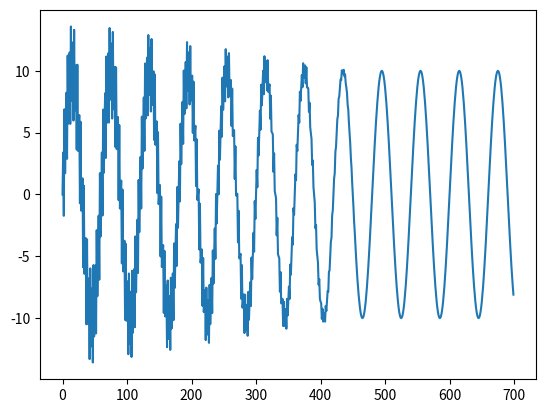

This figure's Python source:
#!/usr/bin/env python3
# -*- coding: utf-8 -*-
"""
Created on Sat Dec 21 19:54:30 2019

[redacted]

Class that represents a periodic function (sinusoid) with the possibility to add different types of noise.
First initialize the function and specify the amplitude and frequency of the sinusoid.
Then you can add noise to the function by calling the corresponding functions.
Get a value for a given timepoint by calling value.

An example is given below.
"""

import math
import random

import numpy as np

class PeriodicFunction:
    
    def __init__(self, amplitude, frequency):
        self.gaussian = False
        self.additionalF = False
        self.random_outliers = False
        self.increasing_amp = False
        self.increasing_freq = False
        self.increasing_both = False
        self.decaying_amp = False
        self.linear_deviation = False
        self.frequency_deviation = False
        self.amplitude = amplitude
        self.frequency = frequency * 6.283185
        
    def add_gaussian_noise(self, deviation):
        self.gaussian = True
        self.gaussian_dev = deviation
        
    def add_disturbing_signal(self, amplitude, frequency):
        self.additionalF = True
        self.additional_ampl = amplitude
        self.additional_freq = frequency * 6.283185

    # Amplitude of disturbing signal decays over time from start until it is zero
    def add_disturbing_decaying_amp(self, decay, amplitude, start, freq):
        self.decaying_amp = True
        self.decaying_amp_decay = decay
        self.decaying_amp_start = start
        self.decaying_amp_amplitude = amplitude
        self.decaying_amp_f = freq * 6.283185

    #Amplitude of disturbing signal increases linearly
    def add_disturbing_increasing_amp(self, a, b, freq):
        self.increasing_amp = True
        self.increasing_amp_a = a
        self.increasing_amp_b = b
        self.increasing_amp_f = freq * 6.283185

    # Frequency of disturbing signal increases linearly
    def add_disturbing_increasing_freq(self, a, b, ampl):
        self.increasing_freq = True
        self.increasing_freq_a = a
        self.increasing_freq_b = b
        self.increasing_freq_ampl = ampl

    # Frequency and amplitude of disturbing signal increases linearly
    def add_disturbing_increasing_both(self, a_freq, b_freq, a_amp, b_amp):
        self.increasing_both = True
        self.increasing_a_freq = a_freq
        self.increasing_b_freq = b_freq
        self.increasing_a_amp = a_amp
        self.increasing_b_amp = b_amp

    # Use poisson distribution with given lambda and multiplier
    def add_random_outliers(self, probability, lam, multi):
        self.random_outliers = True
        self.ro_probability = probability
        self.lam = lam
        self.multi = multi

    # Add a linear deviation to the signal from a given startpoint
    def add_linear_deviation(self, slope, start):
        self.linear_deviation = True
        self.linear_deviation_slope = slope
        self.linear_deviation_start = start

    # Add linear deviation of base frequency
    def add_frequency_deviation(self, slope, start):
        self.frequency_deviation = True
        self.frequency_deviation_slope = slope
        self.frequency_deviation_start = start
        
    def value(self, time):
        f = self.frequency
        if self.frequency_deviation:
            f = self.frequency_deviation_slope * max(0, time - self.frequency_deviation_start) + self.frequency

        val = self.amplitude * math.sin(time * f)
        
        if self.gaussian:
            noise = np.random.normal(0, self.gaussian_dev, 1)
            val = val + noise[0]
        
        if self.additionalF:
            noise = self.additional_ampl * math.sin(time * self.additional_freq)
            val = val + noise

        if self.increasing_freq:
            noise = self.increasing_freq_ampl * math.sin(time * (self.increasing_freq_a * time + self.increasing_freq_b) * 6.283185)
            val = val + noise

        if self.increasing_amp:
            noise = (self.increasing_amp_a * time + self.increasing_amp_b) * math.sin(time * self.increasing_amp_f)
            val = val + noise

        if self.increasing_both:
            noise = (self.increasing_a_amp * time + self.increasing_b_amp) * math.sin(time * (self.increasing_a_freq * time + self.increasing_b_freq) * 6.283185)
            val = val + noise

        if self.decaying_amp:
            if time < self.decaying_amp_start:
                # Decay has not started yet
                noise = self.decaying_amp_amplitude * math.sin(time * self.decaying_amp_f)
            else:
                # Decay has started, calculate amplitude of high frequency signal
                amplitude = self.decaying_amp_amplitude - (self.decaying_amp_decay * (time-self.decaying_amp_start))
                if amplitude < 0:
                    # High frequency signal is gone
                    noise = 0
                else:
                    # High frequency signal is decaying
                    noise = amplitude * math.sin(time * self.decaying_amp_f)
            val = val + noise

        if self.linear_deviation:
            noise = self.linear_deviation_slope * max(0, time - self.linear_deviation_start)
            val = val + noise

        if self.random_outliers:
            if self.ro_probability > random.uniform(0, 1):
                # Returned value is sampled from another distribution (here I use the Poisson distribution)
                val = np.random.poisson(self.lam, 1)[0] * self.multi

        return val
    
if __name__ == '__main__':
    function = PeriodicFunction(10, 0.016667)
    """
    v = function.value(15)
    print(v)
    function.add_gaussian_noise(1.3)
    v = function.value(15)
    print(v)
    function.add_disturbing_signal(2, 0.01)
    v = function.value(15)
    print(v)
    function.add_random_outliers(0.1, 4.0, 8)
    v = function.value(15)
    print(v)
    function.add_disturbing_increasing_amp(10, 1, 0.1)
    function.add_disturbing_increasing_freq(0.1, 1, 10)
    """

    #Test decay
    import matplotlib.pyplot as plt

    function.add_disturbing_decaying_amp(0.01, 4, 60, 0.4)
    vals = []
    for i in range(0, 700):
        vals.append(function.value(i))
    plt.plot(vals)
    plt.show()
